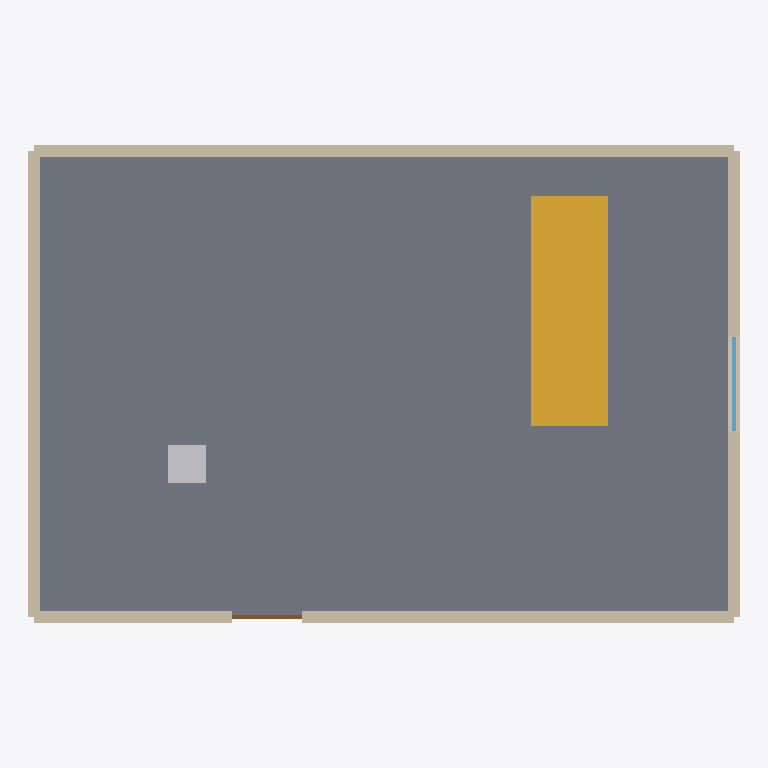
Plan cut of the same IFC building model at storey 'Ground' (level 0.00 m, cut at 1.40 m), seen from above with north up, elements coloured by IFC class: 4 walls (beige), 1 slab (grey), 1 stair (yellow), 1 other element (light grey), 1 window (light blue), 1 door (brown). Cut surfaces are drawn darker.
Extent 9.3 m × 6.2 m × 2.6 m (x, y, z). Storeys (2): Ground at 0.00 m; Roof at 2.44 m. Elements (12): 4 IfcWall, 1 IfcBeam, 1 IfcDoor, 1 IfcDuctSegment, 1 IfcFurniture, 1 IfcPipeSegment, 1 IfcSlab, 1 IfcStair, 1 IfcWindow.

HEADER;
FILE_DESCRIPTION(('ViewDefinition [ReferenceView]'),'2;1');
FILE_NAME('made-up-house.ifc','2026-01-01T00:00:00',('Made-up'),('Made-up Builders (not a real firm)'),'tools/made-up-ifc.py','tools/made-up-ifc.py','');
FILE_SCHEMA(('IFC4'));
ENDSEC;
DATA;
#11=IFCPROJECT('0pOtP$0NPKI465H432z$h4',#5,'Made-up house (not a real job)',$,$,$,$,(#10),#7);
#15=IFCSITE('0wTmpAPZ2Oj3$IQ9bJ9whM',#5,'Site',$,$,#14,$,$,.ELEMENT.,$,$,$,$,$);
#19=IFCBUILDING('3lv0r9T9ma2wrPmUiRxeG3',#5,'House',$,$,#18,$,$,.ELEMENT.,$,$,$);
#23=IFCBUILDINGSTOREY('3rryozwjzwj4kRQ6ggfY8_',#5,'Ground',$,$,#22,$,$,.ELEMENT.,0.0);
#27=IFCBUILDINGSTOREY('1kBDt2tqok4sgBdpPMUQcs',#5,'Roof',$,$,#26,$,$,.ELEMENT.,2.4384);
#159=IFCSLAB('0$sN2RK66yhzPQbHmqdKfH',#5,'Floor slab',$,$,#158,#155,$,.FLOOR.);
#239=IFCSTAIR('24y0D_tAV0dHD_EdQFJBn6',#5,'Attic stair',$,$,#229,#238,$,.STRAIGHT_RUN_STAIR.);
#72=IFCWALL('1BZPTtRpEt_fdkWMRrpVLI',#5,'North wall',$,$,#62,#71,$,.STANDARD.);
#44=IFCWALL('3tLRJWZ6IWMdBimu3XMbWB',#5,'South wall',$,$,#34,#43,$,.STANDARD.);
#86=IFCWALL('2NDPBXLPnr38SoAANqOA3Y',#5,'West wall',$,$,#76,#85,$,.STANDARD.);
#58=IFCWALL('3TJ8arWack4yNhEm$3m1wb',#5,'East wall',$,$,#48,#57,$,.STANDARD.);
#252=IFCFURNITURE('1$vGGFI8zSWOoCECRPQS5L',#5,'Chair',$,$,#242,#251,$,.CHAIR.);
#141=IFCWINDOW('05Y6QeQVBCrLv49i2rV1tc',#5,'East window',$,$,#131,#140,$,0.9144,1.2192,.WINDOW.,.SINGLE_PANEL.,$);
#113=IFCDOOR('3i$Fgem_AGMF4Mwoaq0bBl',#5,'Front door',$,$,#103,#112,$,2.1336,0.9144,.DOOR.,.SINGLE_SWING_LEFT.,$);
ENDSEC;
